Dataset: classify (GitHub, jsirott/fowler_lab). Classes: dead, edge, intermediate, puncta.

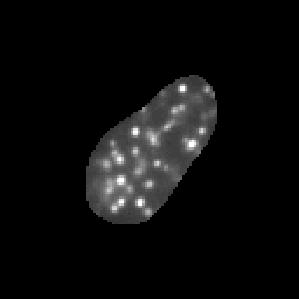
Label: puncta

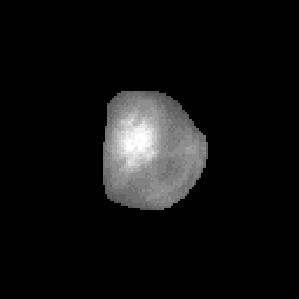
Label: dead

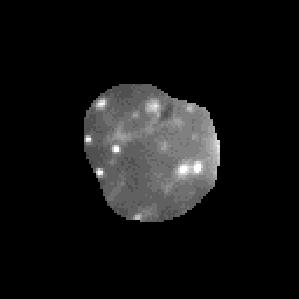
Label: intermediate

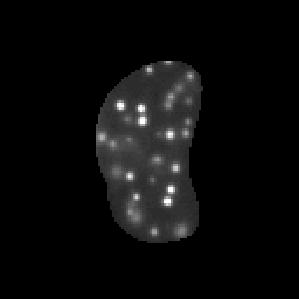
Label: puncta

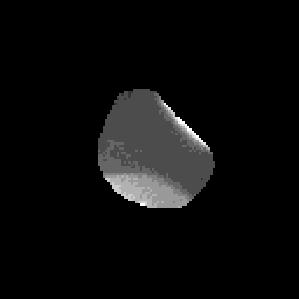
Label: edge

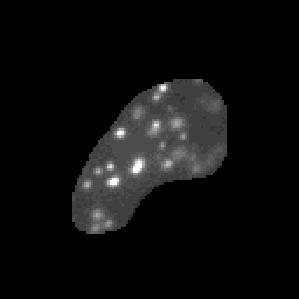
Label: puncta
